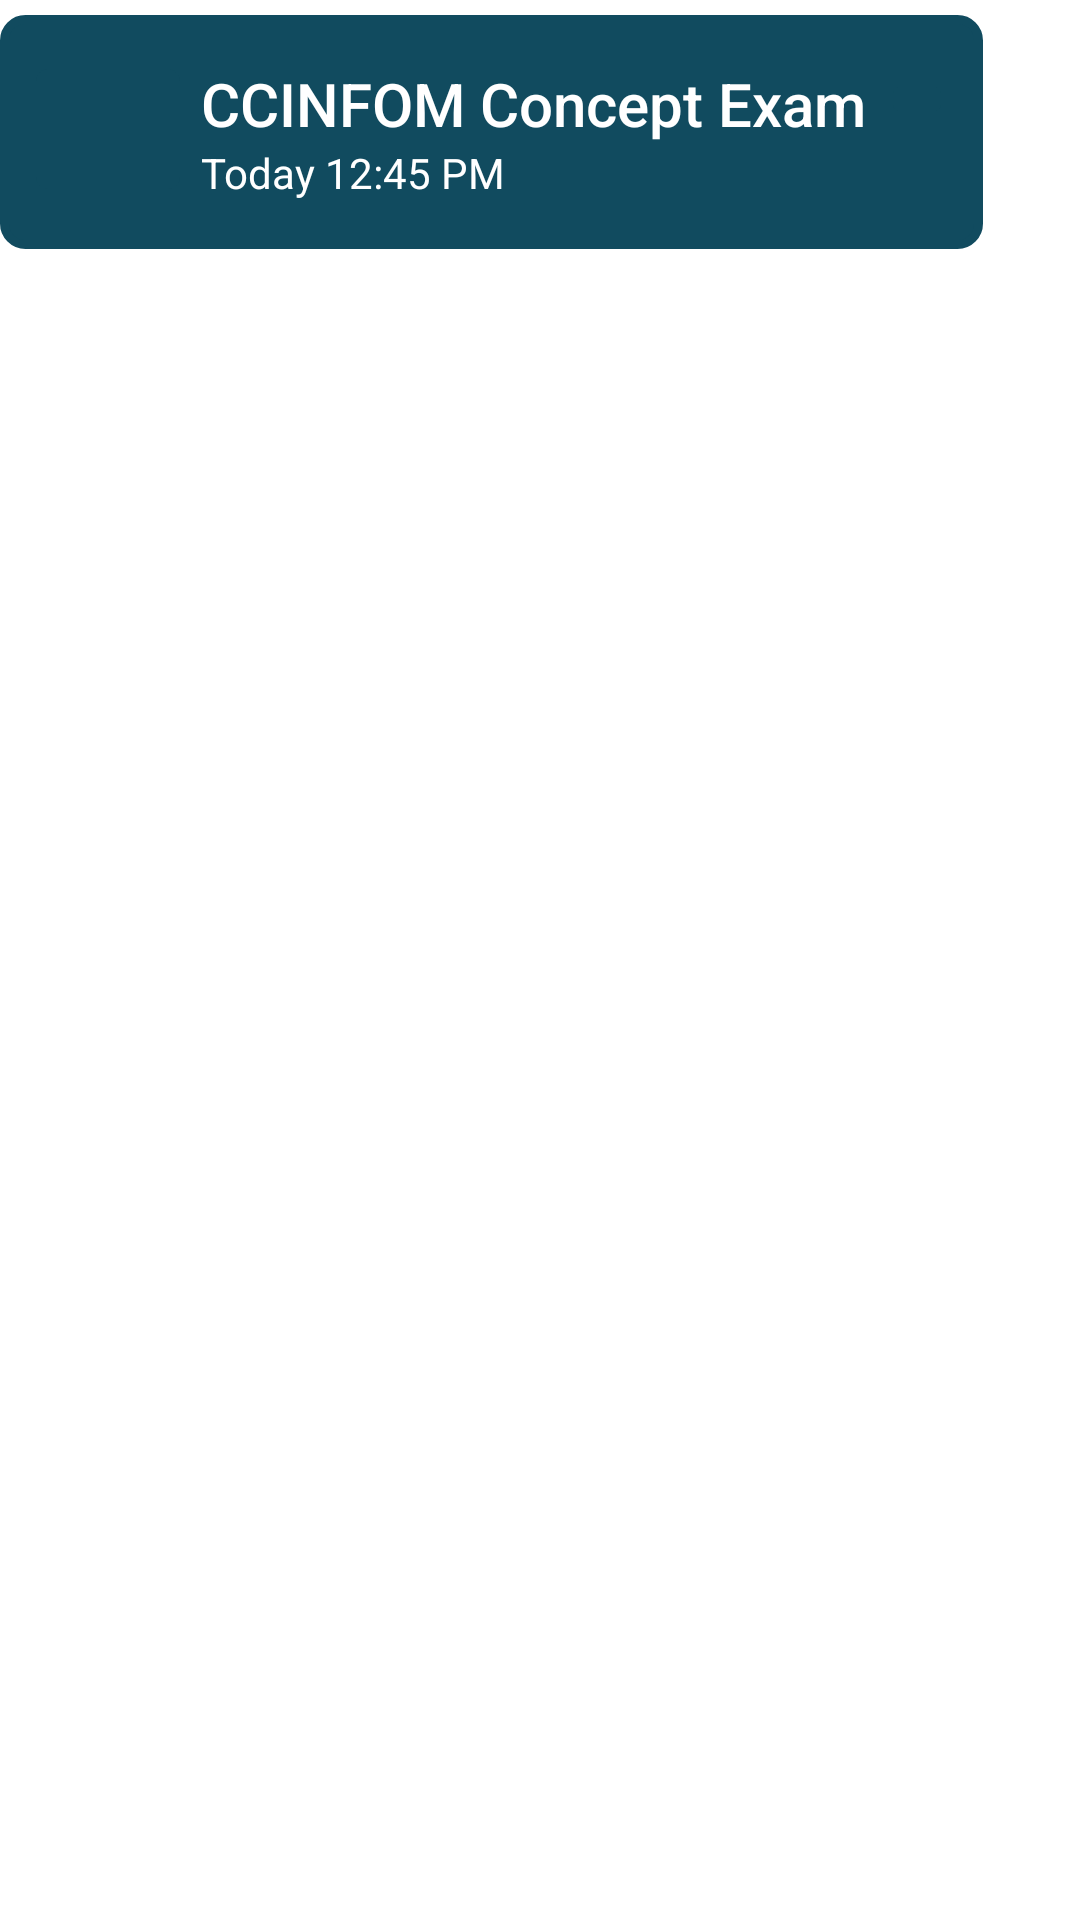

Here is an Android app screen rendered from its layout file. Give the layout XML and the strings, colors and styles it references.
<!-- AndroidManifest.xml: application theme Theme.StudyBudMobile -->
<!-- res/layout/layout_dashboard_reminders.xml -->
<?xml version="1.0" encoding="utf-8"?>
<androidx.constraintlayout.widget.ConstraintLayout xmlns:android="http://schemas.android.com/apk/res/android"
    xmlns:app="http://schemas.android.com/apk/res-auto"
    xmlns:tools="http://schemas.android.com/tools"
    android:layout_width="match_parent"
    android:layout_height="wrap_content"
    android:layout_marginBottom="5dp"
    android:layout_marginHorizontal="5dp"
    android:paddingTop="5dp"
    android:layout_gravity="left"
    >

    <LinearLayout
        android:id="@+id/linearLayout6"
        android:layout_width="wrap_content"
        android:layout_height="wrap_content"
        android:background="@drawable/shape"
        android:backgroundTint="#114B5F"
        android:orientation="horizontal"
        android:paddingTop="8dp"
        android:paddingBottom="8dp"
        app:layout_constraintEnd_toEndOf="parent"
        app:layout_constraintHorizontal_bias="0.0"
        app:layout_constraintStart_toStartOf="parent"
        app:layout_constraintTop_toTopOf="parent">

        <ImageButton
            android:id="@+id/notifBell"
            android:layout_width="32dp"
            android:layout_height="32dp"
            android:layout_marginStart="10dp"
            android:layout_marginTop="10dp"
            android:backgroundTint="#114B5F"
            android:contentDescription="notif bell"
            android:padding="15dp"
            android:scaleX="2"
            android:scaleY="2"

            android:src="@drawable/baseline_notifications_24"
            android:translationY="4dp" />


        <LinearLayout
            android:layout_width="wrap_content"
            android:layout_height="wrap_content"
            android:foregroundTint="#114B5F"
            android:orientation="vertical"
            android:paddingTop="8dp"
            android:paddingBottom="8dp"

            app:layout_constraintEnd_toEndOf="parent"
            tools:layout_editor_absoluteY="1dp">

            <TextView
                android:id="@+id/reminderTitle"
                android:layout_width="wrap_content"
                android:layout_height="wrap_content"
                android:fontFamily="sans-serif-medium"
                android:text="CCINFOM Concept Exam"
                android:textColor="#FFFFFF"
                android:textSize="20sp"
                android:layout_marginStart="15dp"
                />

            <TextView
                android:id="@+id/reminderTime"
                android:layout_width="wrap_content"
                android:layout_height="wrap_content"
                android:text="Today 12:45 PM"
                android:textColor="#FFFFFF"
                android:layout_marginStart="15dp"
                />

        </LinearLayout>

        <ImageButton
            android:id="@+id/deleteBtn"
            android:layout_width="match_parent"
            android:layout_height="wrap_content"
            android:layout_marginTop="10dp"
            android:layout_marginStart="5dp"
            android:backgroundTint="#114B5F"
            android:src="@drawable/baseline_delete_24" />
    </LinearLayout>
</androidx.constraintlayout.widget.ConstraintLayout>
<!-- resources referenced by this layout -->
<resources>
  <!-- drawable shape (drawable) -->
  <?xml version="1.0" encoding="UTF-8"?>
  <shape xmlns:android="http://schemas.android.com/apk/res/android">
      <solid android:color="#ffffffff"/>
  
      <stroke android:width="3dp"
          android:color="#ff000000"
          />
  
      <padding android:left="10dp"
          android:top="10dp"
          android:right="10dp"
          android:bottom="10dp"
          />
  
      <corners android:bottomRightRadius="7dp" android:bottomLeftRadius="7dp"
          android:topLeftRadius="7dp" android:topRightRadius="7dp"/>
  </shape>
  <style name="Theme.StudyBudMobile" parent="Theme.MaterialComponents.Light.NoActionBar">
          
          <item name="colorPrimary">@color/purple_500</item>
          <item name="colorPrimaryVariant">@color/purple_700</item>
          <item name="colorOnPrimary">@color/white</item>
          
          <item name="colorSecondary">@color/teal_200</item>
          <item name="colorSecondaryVariant">@color/teal_700</item>
          <item name="colorOnSecondary">@color/black</item>
          
          <item name="android:statusBarColor">?attr/colorPrimaryVariant</item>
          
      </style>
  <!-- not gathered from this repository: default colours our renderer supplied (Android Studio template values) -->
  <color name="purple_500">#FF6200EE</color>
  <color name="purple_700">#FF3700B3</color>
  <color name="teal_200">#FF03DAC5</color>
  <color name="teal_700">#FF018786</color>
  <color name="black">#FF000000</color>
  <color name="white">#FFFFFFFF</color>
</resources>
